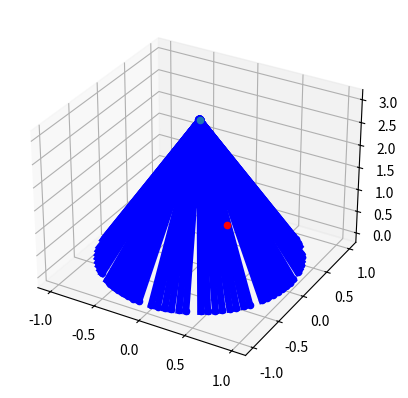

Write Python code to recreate this figure.
import numpy as np
import matplotlib.pyplot as plt
from mpl_toolkits.mplot3d import Axes3D
import time

def getRandomList():
    r = np.random.rand()
    theta = np.random.rand()*360
    
    x = r*np.cos(theta)
    y = r*np.sin(theta)
    z = np.random.rand()*3
    return [x,y,z]

def main():
    x = np.array([0,0,3]) #the tip of the cone
    dir = np.array([0,0,-1]) # the normalized axis vector, pointing from the tip to the base
    h = 3
    r = 1

    p = np.array(getRandomList()) # point to test
    cone_dist =  np.dot(p - x, dir)
    cone_radius = (cone_dist / h) * r

    orth_distance = np.linalg.norm((p - x) - cone_dist * dir)
    is_point_inside_cone = (orth_distance < cone_radius)

    return p, is_point_inside_cone

def main1():
    fig = plt.figure()
    ax = plt.axes(projection='3d')
    #ax.scatter3D(x, y, z)

    # cono
    ax.scatter3D(0,0,3)
    angulos = np.linspace(0, 360, 80)

    for theta in angulos:
        
        r = 1
        x =  r*np.cos(theta)
        y =  r*np.sin(theta)
        z = 0
        ax.scatter3D(x, y, z, c="b")
        #ax.quiver(1, 2, 3, 4, 5, 6)
        ax.plot([x, 0], [y, 0],zs=[z, 3], c="b", linewidth=5, markersize=20)

    #plt.show()

    for i in range(4):
        pass
        #ax.plot([VecStart_x[i], VecEnd_x[i]], 
         #   [VecStart_y[i],VecEnd_y[i]],
          #  zs=[VecStart_z[i],VecEnd_z[i]])

    return ax

if __name__ == "__main__":
    #print(main())
    #help(time)
    ax = main1()

    p, cond = main()
    print(cond)
    ax.scatter3D(p[0], p[1], p[2], c="r")
    plt.show()
